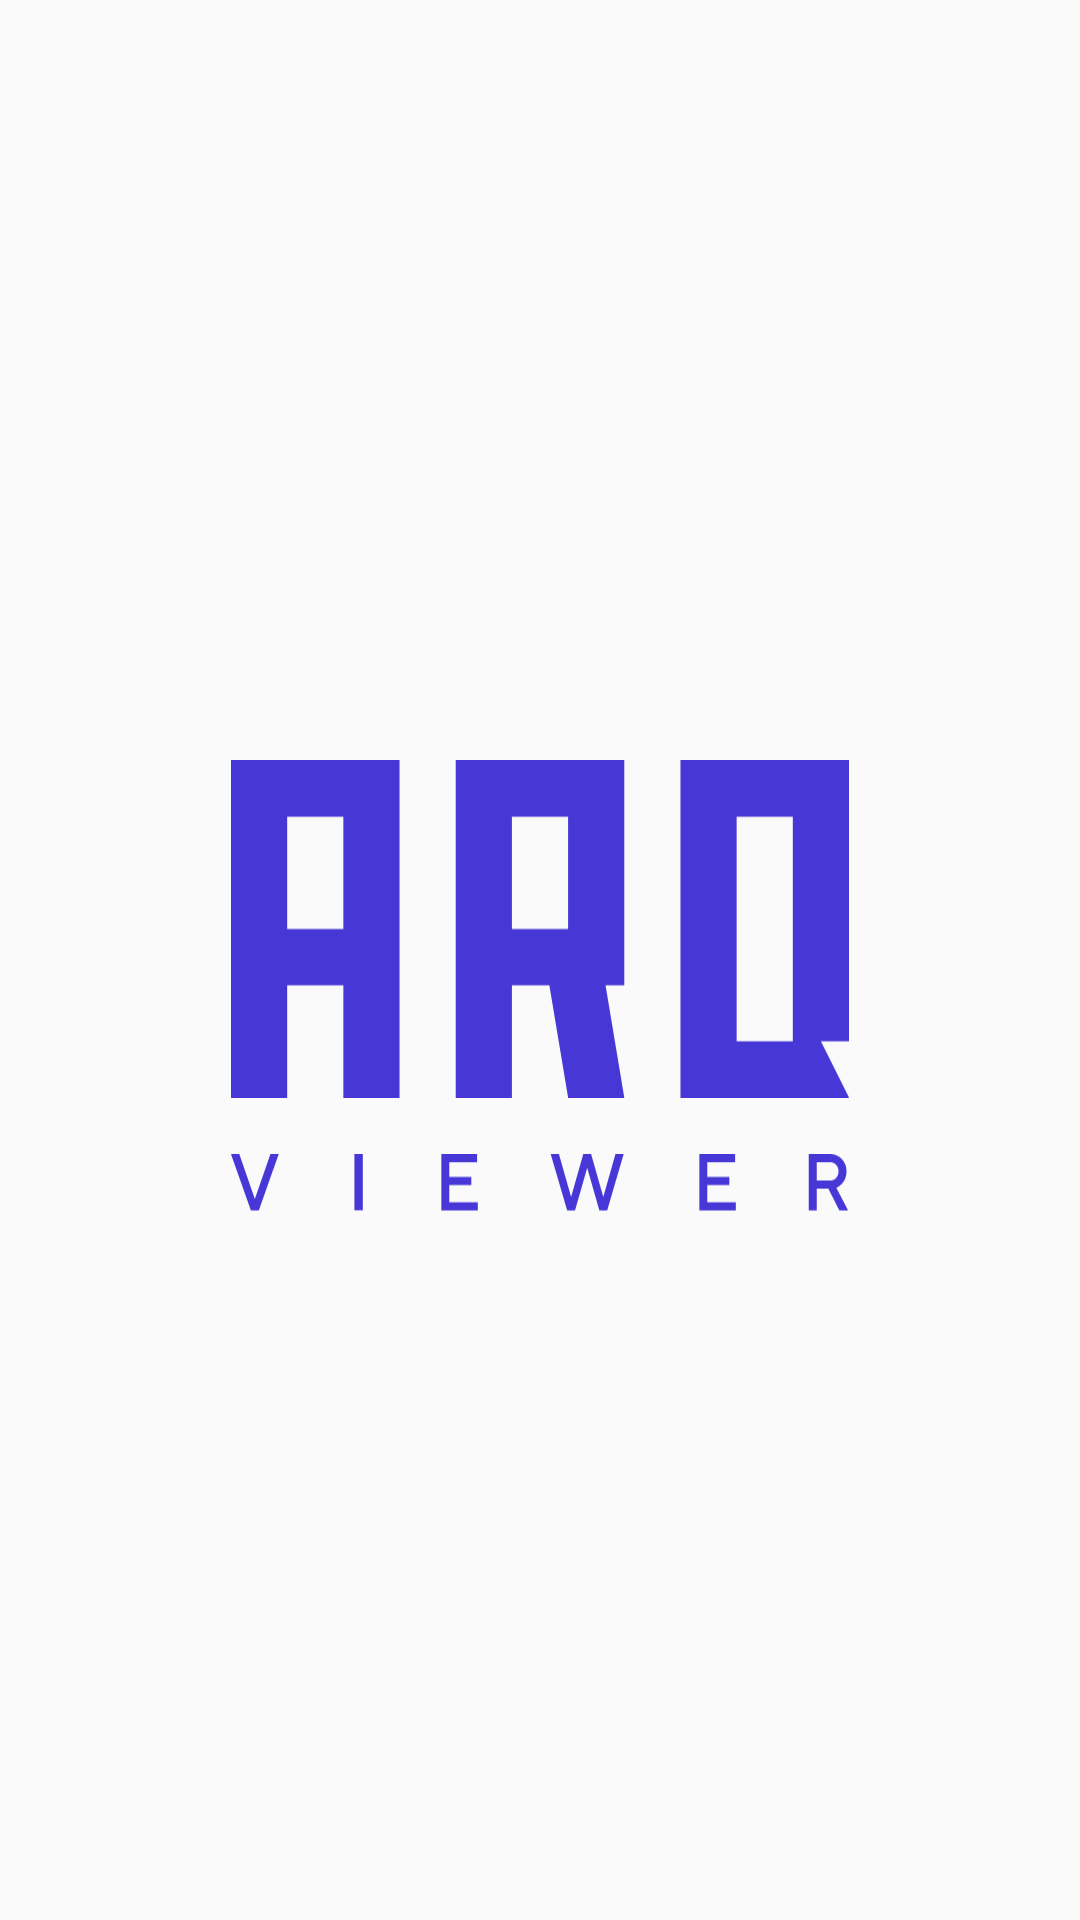

Produce the Android XML layout that renders to this screen, including the resource entries it uses.
<!-- AndroidManifest.xml: application theme ARQVTheme -->
<!-- res/layout/activity_launching.xml -->
<?xml version="1.0" encoding="utf-8"?>
<android.support.constraint.ConstraintLayout xmlns:android="http://schemas.android.com/apk/res/android"
    xmlns:app="http://schemas.android.com/apk/res-auto"
    xmlns:tools="http://schemas.android.com/tools"
    android:layout_width="match_parent"
    android:layout_height="match_parent"
    tools:context="su.arq.arqviewer.launcher.LaunchingActivity">

    <ImageView
        android:id="@+id/imageView"
        android:layout_width="206dp"
        android:layout_height="130dp"
        android:scaleType="fitCenter"
        android:src="@drawable/ic_arq_logo_blue"
        app:layout_constraintBottom_toBottomOf="parent"
        app:layout_constraintEnd_toEndOf="parent"
        app:layout_constraintStart_toStartOf="parent"
        app:layout_constraintTop_toTopOf="parent"
        app:layout_constraintVertical_bias="0.48000002" />

    <ImageView
        android:id="@+id/imageView2"
        android:layout_width="0dp"
        android:layout_height="19dp"
        android:layout_marginTop="10dp"
        android:src="@drawable/ic_viewer_text"
        app:layout_constraintEnd_toEndOf="@+id/imageView"
        app:layout_constraintStart_toStartOf="@+id/imageView"
        app:layout_constraintTop_toBottomOf="@+id/imageView" />
</android.support.constraint.ConstraintLayout>
<!-- resources referenced by this layout -->
<resources>
  <!-- drawable ic_arq_logo_blue (drawable) -->
  <vector xmlns:android="http://schemas.android.com/apk/res/android"
      android:width="110dp"
      android:height="60dp"
      android:viewportWidth="110"
      android:viewportHeight="60">
    <path
        android:pathData="M10,0H0V10V30V40V60H10V40H20V60H30V40V30V10V0H20H10ZM20,10H10V30H20V10ZM50,0H40V10V30V40V60H50V40H56.667L60,60H70L66.667,40H70V30V10V0H60H50ZM60,30H55H50V10H60V30ZM90,0H80V10V50V60H90H110L105,50H110V10V0H100H90ZM100,10H90V50H100V10Z"
        android:fillColor="#4737D6"
        android:fillType="evenOdd"/>
  </vector>
  <!-- drawable ic_viewer_text (drawable) -->
  <vector xmlns:android="http://schemas.android.com/apk/res/android"
      android:width="207dp"
      android:height="19dp"
      android:viewportWidth="207"
      android:viewportHeight="19">
    <path
        android:pathData="M6.662,18.788L0,0H2.788L7.985,15.028L13.194,0H15.97L9.32,18.788H6.662Z"
        android:fillColor="@color/colorAccent"
        android:fillType="evenOdd"/>
    <path
        android:pathData="M41.333,18.788V0H44.151V18.788H41.333Z"
        android:fillColor="@color/colorAccent"
        android:fillType="evenOdd"/>
    <path
        android:pathData="M73.112,16.102H82.667V18.788H70.455V0H82.43V2.686H73.112V7.651H80.494V10.337H73.112V16.102Z"
        android:fillColor="@color/colorAccent"
        android:fillType="evenOdd"/>
    <path
        android:pathData="M120.63,0L124.699,14.359L128.767,0H131.515L126.008,18.788H123.378L119.309,4.573L115.24,18.788H112.598L107.091,0H109.85L113.919,14.359L117.988,0H120.63Z"
        android:fillColor="@color/colorAccent"
        android:fillType="evenOdd"/>
    <path
        android:pathData="M159.536,16.102H169.091V18.788H156.879V0H168.855V2.686H159.536V7.651H166.918V10.337H159.536V16.102Z"
        android:fillColor="@color/colorAccent"
        android:fillType="evenOdd"/>
    <path
        android:pathData="M193.515,0V18.788H196.191V11.543H200.091L203.741,18.788H206.667L202.766,11.281L203.111,11.11C203.349,11.005 203.634,10.809 203.967,10.521C204.3,10.232 204.633,9.896 204.966,9.512C205.299,9.128 205.585,8.601 205.822,7.933C206.06,7.265 206.179,6.547 206.179,5.778C206.179,4.145 205.66,2.773 204.621,1.664C203.583,0.555 202.275,0 200.697,0H193.515ZM203.492,5.771C203.492,6.649 203.226,7.381 202.695,7.966C202.156,8.56 201.49,8.857 200.697,8.857H196.191V2.686H200.697C201.49,2.686 202.154,2.981 202.689,3.57C203.224,4.16 203.492,4.893 203.492,5.771Z"
        android:fillColor="@color/colorAccent"
        android:fillType="evenOdd"/>
  </vector>
  <style name="ARQVTheme" parent="Theme.AppCompat.DayNight.NoActionBar">
          <item name="colorPrimary">@color/colorPrimary</item>
          <item name="colorPrimaryDark">@color/colorPrimaryDark</item>
          <item name="colorAccent">@color/colorAccent</item>
          <item name="android:statusBarColor">@color/colorPrimary</item>
          <item name="colorControlHighlight">@color/colorAccent</item>
      </style>
  <color name="colorAccent">#4737D6</color>
  <color name="colorPrimary">#FFFFFF</color>
  <color name="colorPrimaryDark">#B2B2B2</color>
</resources>
